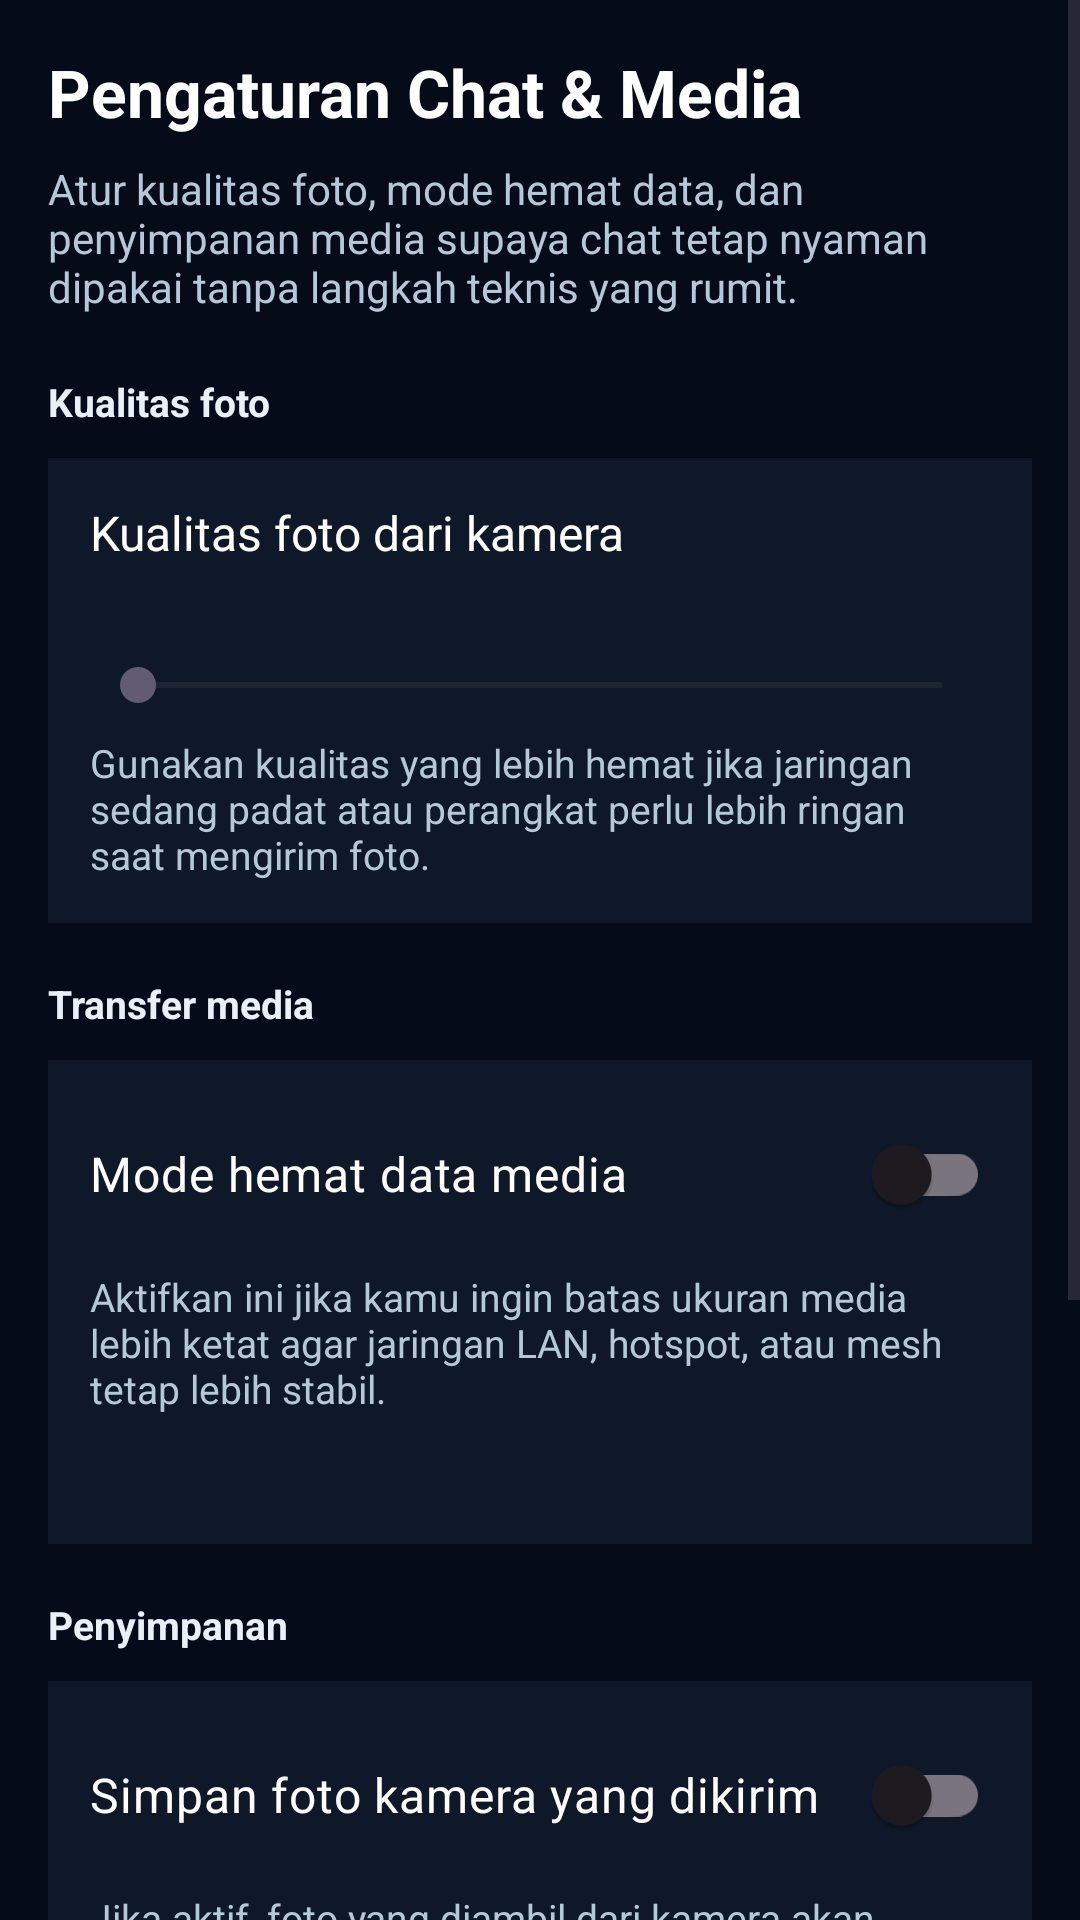

Write the Android layout XML for this screen, with the resource values it uses.
<!-- AndroidManifest.xml: application theme Theme.GhalbitMeshX2 -->
<!-- res/layout/activity_chat_media_settings.xml -->
<?xml version="1.0" encoding="utf-8"?>
<ScrollView xmlns:android="http://schemas.android.com/apk/res/android"
    android:layout_width="match_parent"
    android:layout_height="match_parent"
    android:background="#050B18"
    android:fillViewport="true">

    <LinearLayout
        android:layout_width="match_parent"
        android:layout_height="wrap_content"
        android:orientation="vertical"
        android:padding="16dp">

        <TextView
            android:layout_width="match_parent"
            android:layout_height="wrap_content"
            android:text="@string/chat_media_settings_title"
            android:textColor="#FFFFFF"
            android:textSize="22sp"
            android:textStyle="bold" />

        <TextView
            android:layout_width="match_parent"
            android:layout_height="wrap_content"
            android:layout_marginTop="8dp"
            android:text="@string/chat_media_settings_subtitle"
            android:textColor="#B6C8D8"
            android:textSize="14sp" />

        <TextView
            android:layout_width="match_parent"
            android:layout_height="wrap_content"
            android:layout_marginTop="20dp"
            android:text="@string/chat_media_settings_section_photo"
            android:textColor="#E8F1F8"
            android:textSize="13sp"
            android:textStyle="bold" />

        <LinearLayout
            android:layout_width="match_parent"
            android:layout_height="wrap_content"
            android:layout_marginTop="10dp"
            android:background="#0E1828"
            android:orientation="vertical"
            android:padding="14dp">

            <TextView
                android:layout_width="match_parent"
                android:layout_height="wrap_content"
                android:text="@string/chat_media_settings_photo_quality"
                android:textColor="#FFFFFF"
                android:textSize="16sp" />

            <TextView
                android:id="@+id/txtPhotoQualityValue"
                android:layout_width="match_parent"
                android:layout_height="wrap_content"
                android:layout_marginTop="6dp"
                android:textColor="#9FE870"
                android:textSize="14sp"
                android:textStyle="bold" />

            <SeekBar
                android:id="@+id/seekPhotoQuality"
                android:layout_width="match_parent"
                android:layout_height="wrap_content"
                android:layout_marginTop="6dp" />

            <TextView
                android:layout_width="match_parent"
                android:layout_height="wrap_content"
                android:layout_marginTop="8dp"
                android:text="@string/chat_media_settings_photo_quality_hint"
                android:textColor="#B6C8D8"
                android:textSize="13sp" />
        </LinearLayout>

        <TextView
            android:layout_width="match_parent"
            android:layout_height="wrap_content"
            android:layout_marginTop="18dp"
            android:text="@string/chat_media_settings_section_transfer"
            android:textColor="#E8F1F8"
            android:textSize="13sp"
            android:textStyle="bold" />

        <LinearLayout
            android:layout_width="match_parent"
            android:layout_height="wrap_content"
            android:layout_marginTop="10dp"
            android:background="#0E1828"
            android:orientation="vertical"
            android:padding="14dp">

            <androidx.appcompat.widget.SwitchCompat
                android:id="@+id/switchMediaSaver"
                android:layout_width="match_parent"
                android:layout_height="wrap_content"
                android:text="@string/chat_media_settings_media_saver"
                android:textColor="#FFFFFF"
                android:textSize="16sp" />

            <TextView
                android:layout_width="match_parent"
                android:layout_height="wrap_content"
                android:layout_marginTop="8dp"
                android:text="@string/chat_media_settings_media_saver_hint"
                android:textColor="#B6C8D8"
                android:textSize="13sp" />

            <TextView
                android:id="@+id/txtMediaLimitSummary"
                android:layout_width="match_parent"
                android:layout_height="wrap_content"
                android:layout_marginTop="10dp"
                android:textColor="#FFFFFF"
                android:textSize="14sp" />
        </LinearLayout>

        <TextView
            android:layout_width="match_parent"
            android:layout_height="wrap_content"
            android:layout_marginTop="18dp"
            android:text="@string/chat_media_settings_section_storage"
            android:textColor="#E8F1F8"
            android:textSize="13sp"
            android:textStyle="bold" />

        <LinearLayout
            android:layout_width="match_parent"
            android:layout_height="wrap_content"
            android:layout_marginTop="10dp"
            android:background="#0E1828"
            android:orientation="vertical"
            android:padding="14dp">

            <androidx.appcompat.widget.SwitchCompat
                android:id="@+id/switchKeepCapturedPhotos"
                android:layout_width="match_parent"
                android:layout_height="wrap_content"
                android:text="@string/chat_media_settings_keep_photos"
                android:textColor="#FFFFFF"
                android:textSize="16sp" />

            <TextView
                android:layout_width="match_parent"
                android:layout_height="wrap_content"
                android:layout_marginTop="8dp"
                android:text="@string/chat_media_settings_keep_photos_hint"
                android:textColor="#B6C8D8"
                android:textSize="13sp" />

            <androidx.appcompat.widget.SwitchCompat
                android:id="@+id/switchImagePreview"
                android:layout_width="match_parent"
                android:layout_height="wrap_content"
                android:layout_marginTop="14dp"
                android:text="@string/chat_media_settings_image_preview"
                android:textColor="#FFFFFF"
                android:textSize="16sp" />

            <TextView
                android:layout_width="match_parent"
                android:layout_height="wrap_content"
                android:layout_marginTop="8dp"
                android:text="@string/chat_media_settings_image_preview_hint"
                android:textColor="#B6C8D8"
                android:textSize="13sp" />

            <androidx.appcompat.widget.SwitchCompat
                android:id="@+id/switchAutoSaveIncomingMedia"
                android:layout_width="match_parent"
                android:layout_height="wrap_content"
                android:layout_marginTop="14dp"
                android:text="@string/chat_media_settings_auto_save_incoming"
                android:textColor="#FFFFFF"
                android:textSize="16sp" />

            <TextView
                android:layout_width="match_parent"
                android:layout_height="wrap_content"
                android:layout_marginTop="8dp"
                android:text="@string/chat_media_settings_auto_save_incoming_hint"
                android:textColor="#B6C8D8"
                android:textSize="13sp" />
        </LinearLayout>

    </LinearLayout>
</ScrollView>
<!-- resources referenced by this layout -->
<resources>
  <string name="chat_media_settings_auto_save_incoming">Simpan media masuk ke perangkat</string>
  <string name="chat_media_settings_auto_save_incoming_hint">Jika aktif, foto, audio, dan file yang diterima akan otomatis disalin ke folder perangkat agar lebih mudah dicari di luar aplikasi.</string>
  <string name="chat_media_settings_image_preview">Tampilkan preview gambar di chat</string>
  <string name="chat_media_settings_image_preview_hint">Jika dimatikan, gambar tetap bisa diketuk dan dibuka, tetapi chat akan terlihat lebih ringan dan ringkas.</string>
  <string name="chat_media_settings_keep_photos">Simpan foto kamera yang dikirim</string>
  <string name="chat_media_settings_keep_photos_hint">Jika aktif, foto yang diambil dari kamera akan disimpan lebih stabil di aplikasi. Jika dimatikan, foto hanya dipakai sementara untuk pengiriman.</string>
  <string name="chat_media_settings_media_saver">Mode hemat data media</string>
  <string name="chat_media_settings_media_saver_hint">Aktifkan ini jika kamu ingin batas ukuran media lebih ketat agar jaringan LAN, hotspot, atau mesh tetap lebih stabil.</string>
  <string name="chat_media_settings_photo_quality">Kualitas foto dari kamera</string>
  <string name="chat_media_settings_photo_quality_hint">Gunakan kualitas yang lebih hemat jika jaringan sedang padat atau perangkat perlu lebih ringan saat mengirim foto.</string>
  <string name="chat_media_settings_section_photo">Kualitas foto</string>
  <string name="chat_media_settings_section_storage">Penyimpanan</string>
  <string name="chat_media_settings_section_transfer">Transfer media</string>
  <string name="chat_media_settings_subtitle">Atur kualitas foto, mode hemat data, dan penyimpanan media supaya chat tetap nyaman dipakai tanpa langkah teknis yang rumit.</string>
  <string name="chat_media_settings_title">Pengaturan Chat &amp; Media</string>
  <style name="Theme.GhalbitMeshX2" parent="Theme.Material3.DayNight.NoActionBar">
  
          
  
          <item name="colorPrimary">
              @android:color/holo_green_dark
          </item>
  
          <item name="colorPrimaryVariant">
              @android:color/holo_green_light
          </item>
  
          <item name="colorOnPrimary">
              @android:color/white
          </item>
  
          
  
          <item name="android:statusBarColor">
              @android:color/black
          </item>
  
          
  
          <item name="android:navigationBarColor">
              @android:color/black
          </item>
  
      </style>
</resources>
